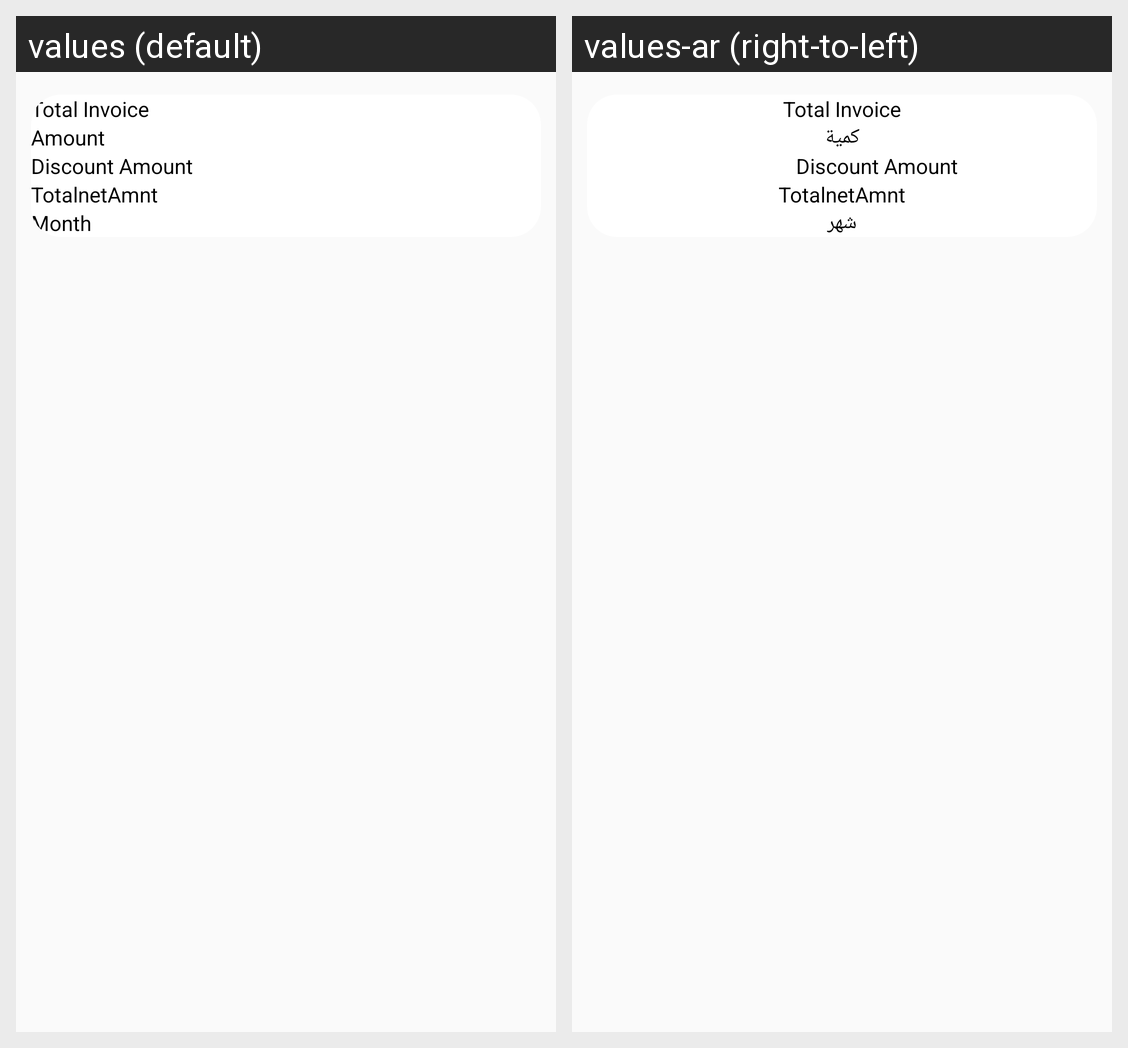

This grid shows one Android layout under two languages. Give, for every string resource on the screen, its name, the default text and each shown locale's text.
Android screen res/layout/content_monthly_report_list.xml rendered under 2 locales, left to right: values (default), values-ar (right-to-left). Device: Nexus 5 (rendered at 1080×1920; each locale shown at half size, 540×960, under a caption strip naming it); theme AppTheme.
Strings drawn on this screen, with the default value and each locale's value (text and hints the layout hard-codes, and strings that could not be matched under every locale, appear in the picture but are not listed):

Totalinvoice
  values: Total Invoice
  values-ar: Total Invoice

Amount
  values: Amount
  values-ar: كمية

Month
  values: Month
  values-ar: شهر
